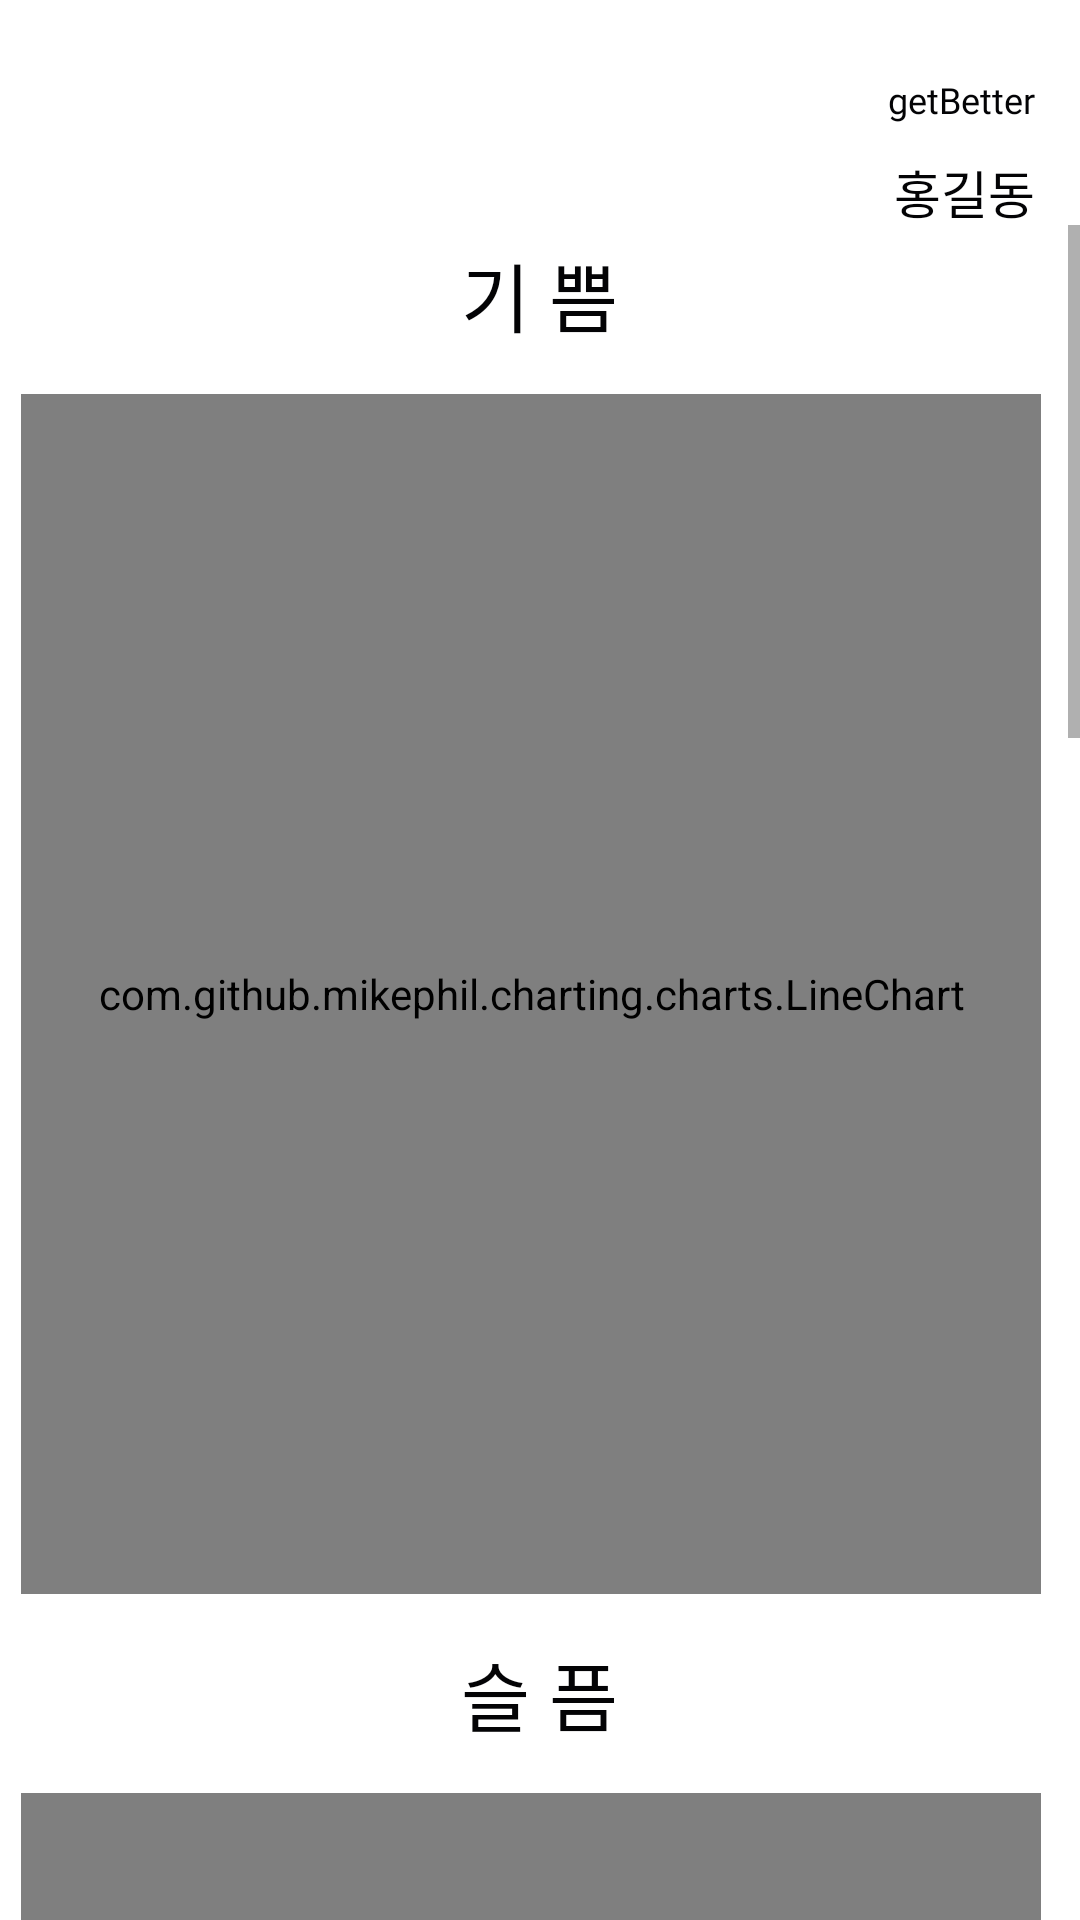

Layout XML and referenced resources for this Android screen:
<!-- AndroidManifest.xml: application theme AppTheme -->
<!-- res/layout/activity_game3_record.xml -->
<?xml version="1.0" encoding="utf-8"?>
<RelativeLayout xmlns:android="http://schemas.android.com/apk/res/android"
    xmlns:app="http://schemas.android.com/apk/res-auto"
    android:layout_width="match_parent"
    android:layout_height="match_parent">

    <ImageView
        android:id="@+id/game3_back"
        android:layout_width="30dp"
        android:layout_height="30dp"
        android:layout_marginStart="15dp"
        android:layout_marginTop="25dp"
        android:onClick="onClick"
        android:src="@drawable/back_button" />

    <TextView
        android:id="@+id/gameName"
        android:layout_width="wrap_content"
        android:layout_height="wrap_content"
        android:layout_marginEnd="15dp"
        android:layout_marginTop="25dp"
        android:layout_alignParentEnd="true"
        android:fontFamily="@font/imcre_soojin"
        android:text="getBetter"
        android:textColor="@color/primary_text"
        android:textSize="12sp" />

    <TextView
        android:id="@+id/user_name"
        android:layout_width="wrap_content"
        android:layout_height="wrap_content"
        android:layout_marginEnd="15dp"
        android:layout_marginTop="10dp"
        android:layout_below="@+id/gameName"
        android:layout_alignParentEnd="true"
        android:fontFamily="@font/font"
        android:text="홍길동"
        android:textColor="@color/primary_text"
        android:textSize="17sp" />

    <ScrollView
        android:id="@+id/ScrollView2"
        android:layout_width="match_parent"
        android:layout_height="match_parent"
        android:layout_marginTop="20dp"
        android:layout_below="@id/game3_back" >

        <LinearLayout
            android:layout_width="match_parent"
            android:layout_height="match_parent"
            android:orientation="vertical">

            <TextView
                android:layout_width="wrap_content"
                android:layout_height="wrap_content"
                android:layout_margin="5dp"
                android:layout_gravity="center_horizontal"
                android:fontFamily="@font/imcre_soojin"
                android:text="기 쁨"
                android:textColor="@color/primary_text"
                android:textSize="25sp" />

            <com.github.mikephil.charting.charts.LineChart
                android:id="@+id/chart3_1"
                android:layout_width="match_parent"
                android:layout_height="400dp"
                android:layout_marginStart="7dp"
                android:layout_marginEnd="13dp"
                android:layout_marginTop="10dp"
                android:layout_marginBottom="10dp" />

            <TextView
                android:layout_width="wrap_content"
                android:layout_height="wrap_content"
                android:layout_margin="5dp"
                android:layout_gravity="center_horizontal"
                android:fontFamily="@font/imcre_soojin"
                android:text="슬 픔"
                android:textColor="@color/primary_text"
                android:textSize="25sp" />

            <com.github.mikephil.charting.charts.LineChart
                android:id="@+id/chart3_2"
                android:layout_width="match_parent"
                android:layout_height="400dp"
                android:layout_marginStart="7dp"
                android:layout_marginEnd="13dp"
                android:layout_marginTop="10dp"
                android:layout_marginBottom="10dp" />

            <TextView
                android:layout_width="wrap_content"
                android:layout_height="wrap_content"
                android:layout_margin="5dp"
                android:layout_gravity="center_horizontal"
                android:fontFamily="@font/imcre_soojin"
                android:text="놀 람"
                android:textColor="@color/primary_text"
                android:textSize="25sp" />

            <com.github.mikephil.charting.charts.LineChart
                android:id="@+id/chart3_3"
                android:layout_width="match_parent"
                android:layout_height="400dp"
                android:layout_marginStart="7dp"
                android:layout_marginEnd="13dp"
                android:layout_marginTop="10dp"
                android:layout_marginBottom="10dp" />

            <TextView
                android:layout_width="wrap_content"
                android:layout_height="wrap_content"
                android:layout_margin="5dp"
                android:layout_gravity="center_horizontal"
                android:fontFamily="@font/imcre_soojin"
                android:text="화 남"
                android:textColor="@color/primary_text"
                android:textSize="25sp" />

            <com.github.mikephil.charting.charts.LineChart
                android:id="@+id/chart3_4"
                android:layout_width="match_parent"
                android:layout_height="400dp"
                android:layout_marginStart="7dp"
                android:layout_marginEnd="13dp"
                android:layout_marginTop="10dp"
                android:layout_marginBottom="10dp" />

        </LinearLayout>

    </ScrollView>

</RelativeLayout>
<!-- resources referenced by this layout -->
<resources>
  <color name="primary_text">#030305</color>
  <style name="AppTheme" parent="Theme.MaterialComponents.Light.DarkActionBar">
          
          <item name="colorPrimary">@color/colorPrimary</item>
          <item name="colorPrimaryDark">@color/colorPrimaryDark</item>
          <item name="colorAccent">@color/colorAccent</item>
  
          
          <item name="windowActionBar">false</item>
          <item name="windowNoTitle">true</item>
      </style>
  <color name="colorPrimary">#4c74ff</color>
  <color name="colorPrimaryDark">#030305</color>
  <color name="colorAccent">#95ACFD</color>
</resources>
